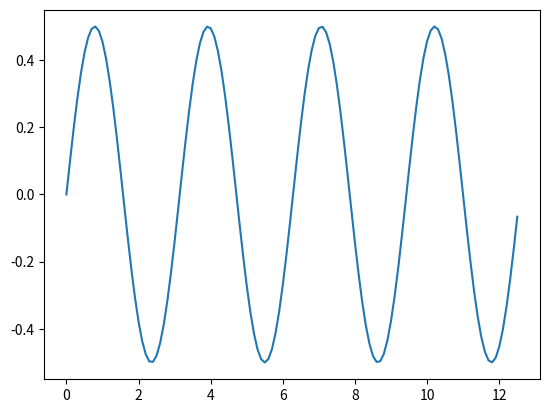

Python code for this plot:
import matplotlib.pyplot as plt
import matplotlib as mpl
import numpy as np


x = np.arange(0,4*np.pi,0.1)   # start,stop,step
y = np.sin(x) * np.cos(x)
plt.plot(x, y)
plt.show()